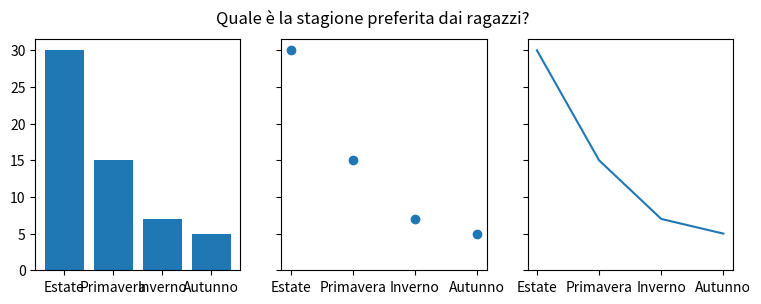

Python code for this plot:
import matplotlib.pyplot as plt
data = {'Estate': 30, 'Primavera': 15, 'Inverno': 7, 'Autunno': 5}
names = list(data.keys())
values = list(data.values())

fig, axs = plt.subplots(1, 3, figsize=(9, 3), sharey=True)
axs[0].bar(names, values)
axs[1].scatter(names, values)
axs[2].plot(names, values)
fig.suptitle('Quale è la stagione preferita dai ragazzi?')


plt.show()
